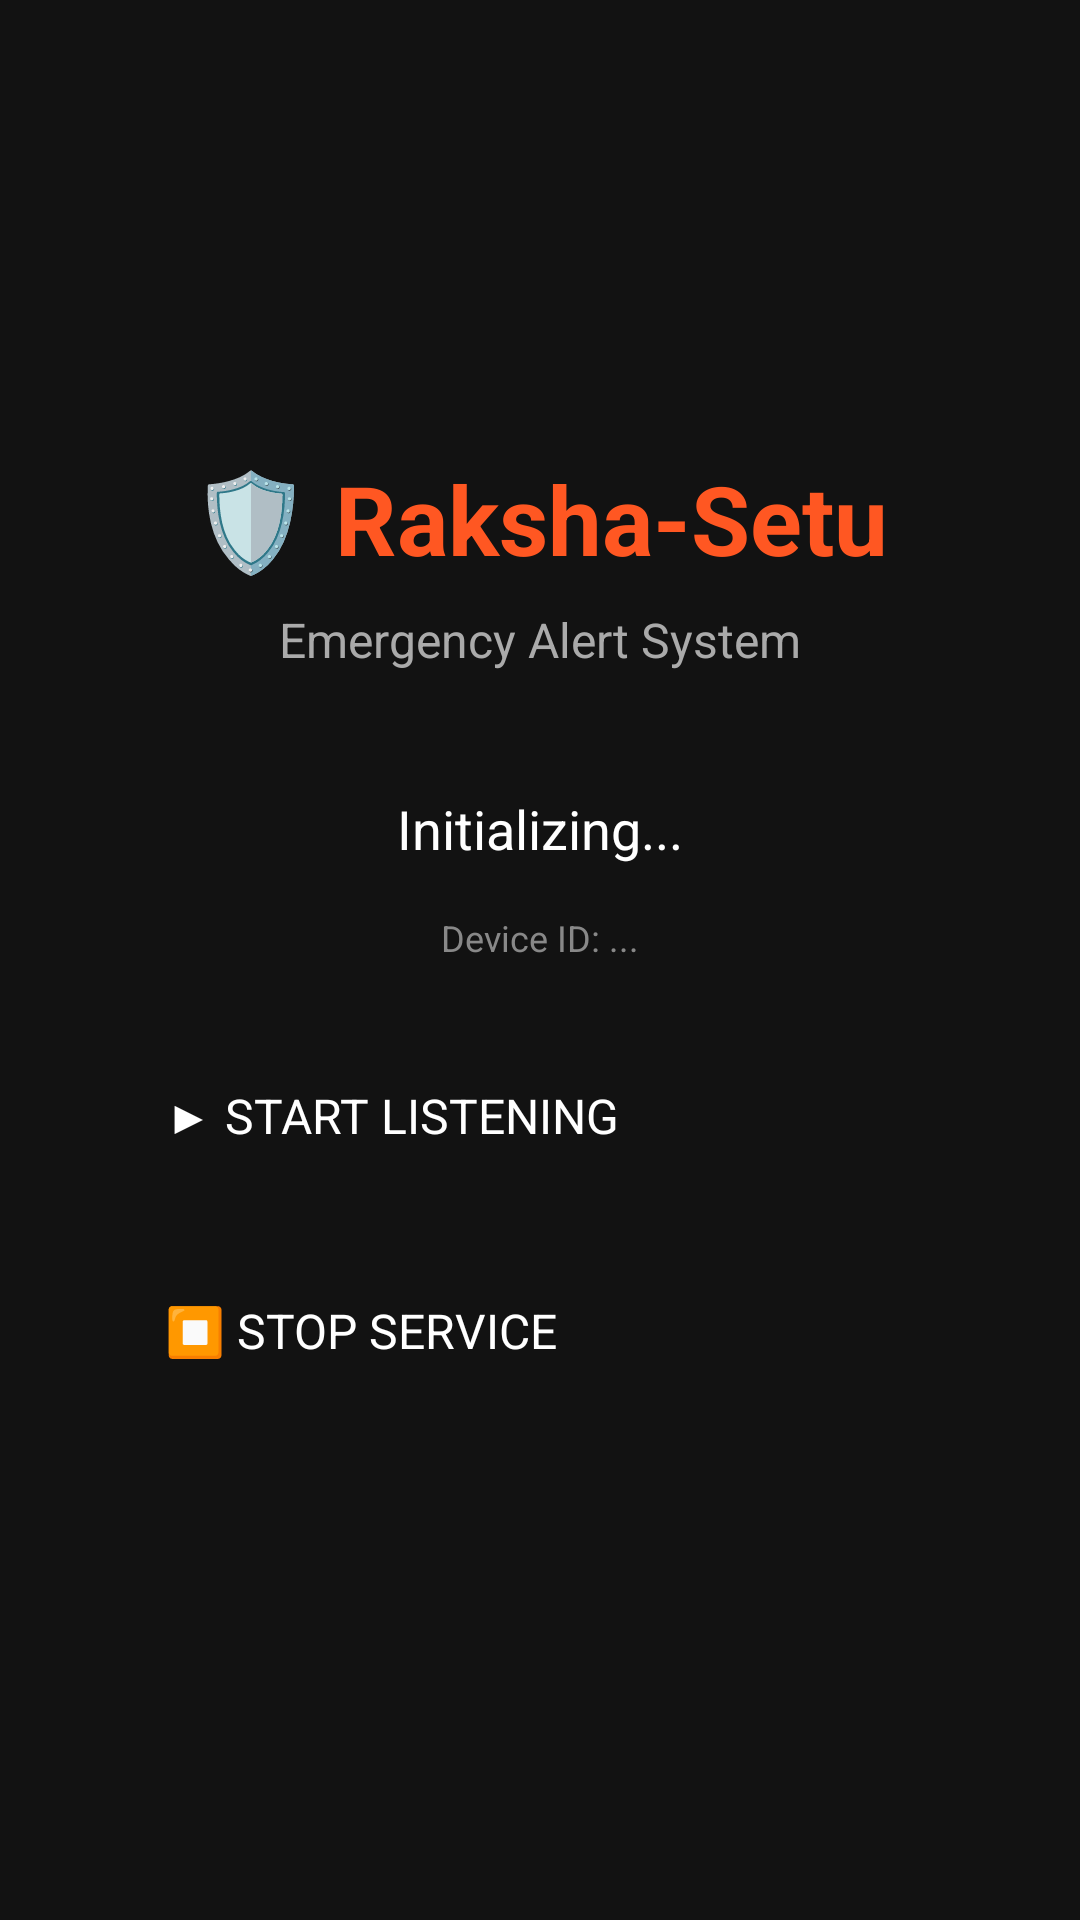

The Android layout XML behind this screen, and the referenced resources:
<!-- AndroidManifest.xml: application theme Theme.RakshaSetu -->
<!-- res/layout/activity_main.xml -->
<?xml version="1.0" encoding="utf-8"?>
<LinearLayout xmlns:android="http://schemas.android.com/apk/res/android"
    android:layout_width="match_parent"
    android:layout_height="match_parent"
    android:orientation="vertical"
    android:gravity="center"
    android:padding="32dp"
    android:background="#121212">

    <TextView
        android:layout_width="wrap_content"
        android:layout_height="wrap_content"
        android:text="🛡️ Raksha-Setu"
        android:textSize="32sp"
        android:textColor="#FF5722"
        android:textStyle="bold"
        android:layout_marginBottom="8dp" />

    <TextView
        android:layout_width="wrap_content"
        android:layout_height="wrap_content"
        android:text="Emergency Alert System"
        android:textSize="16sp"
        android:textColor="#AAAAAA"
        android:layout_marginBottom="40dp" />

    <TextView
        android:id="@+id/statusText"
        android:layout_width="wrap_content"
        android:layout_height="wrap_content"
        android:text="Initializing..."
        android:textSize="18sp"
        android:textColor="#FFFFFF"
        android:gravity="center"
        android:layout_marginBottom="16dp" />

    <TextView
        android:id="@+id/deviceIdText"
        android:layout_width="wrap_content"
        android:layout_height="wrap_content"
        android:text="Device ID: ..."
        android:textSize="12sp"
        android:textColor="#888888"
        android:layout_marginBottom="40dp" />

    <Button
        android:id="@+id/startButton"
        android:layout_width="250dp"
        android:layout_height="56dp"
        android:text="▶ START LISTENING"
        android:textSize="16sp"
        android:backgroundTint="#4CAF50"
        android:textColor="#FFFFFF"
        android:layout_marginBottom="16dp" />

    <Button
        android:id="@+id/stopButton"
        android:layout_width="250dp"
        android:layout_height="56dp"
        android:text="⏹ STOP SERVICE"
        android:textSize="16sp"
        android:backgroundTint="#F44336"
        android:textColor="#FFFFFF"
        android:enabled="false" />

</LinearLayout>
<!-- resources referenced by this layout -->
<resources>

</resources>
